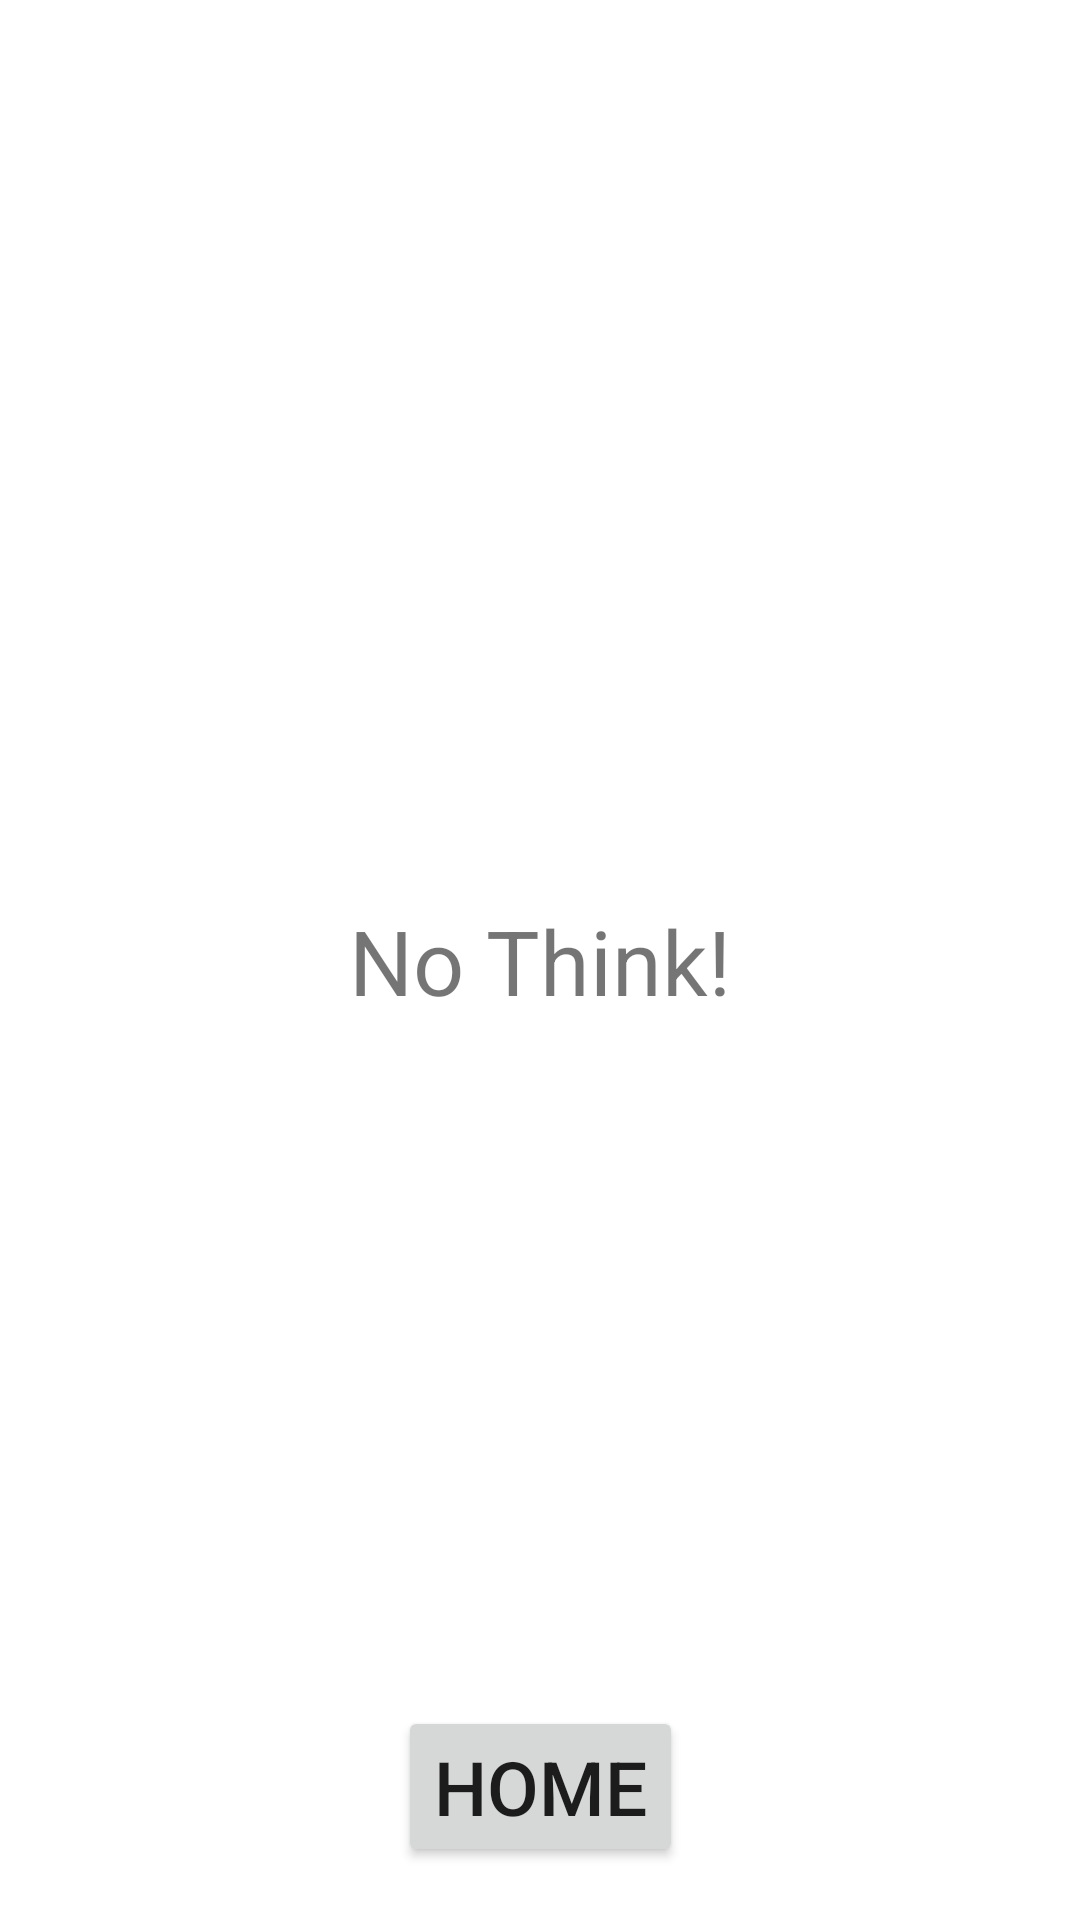

Android layout source for this screen:
<!-- AndroidManifest.xml: application theme Theme.PokeApp -->
<!-- res/layout/activity_favorites.xml -->
<?xml version="1.0" encoding="utf-8"?>
<androidx.constraintlayout.widget.ConstraintLayout xmlns:android="http://schemas.android.com/apk/res/android"
    xmlns:app="http://schemas.android.com/apk/res-auto"
    xmlns:tools="http://schemas.android.com/tools"
    android:layout_width="match_parent"
    android:layout_height="match_parent"
    tools:context=".Favorites">

    <androidx.recyclerview.widget.RecyclerView
        android:id="@+id/recyclerView"
        android:layout_width="match_parent"
        android:layout_height="562dp"
        app:layout_constraintEnd_toEndOf="parent"
        app:layout_constraintTop_toTopOf="parent" />

    <Button
        android:id="@+id/home"
        android:layout_width="wrap_content"
        android:layout_height="wrap_content"
        android:text="Home"
        android:textSize="25dp"
        app:layout_constraintBottom_toBottomOf="parent"
        app:layout_constraintEnd_toEndOf="parent"
        app:layout_constraintStart_toStartOf="parent"
        app:layout_constraintTop_toTopOf="parent"
        app:layout_constraintVertical_bias="0.97" />

    <TextView
        android:id="@+id/textView"
        android:layout_width="wrap_content"
        android:layout_height="wrap_content"
        android:text="No Think!"
        android:textSize="30dp"
        app:layout_constraintBottom_toBottomOf="parent"
        app:layout_constraintEnd_toEndOf="parent"
        app:layout_constraintStart_toStartOf="parent"
        app:layout_constraintTop_toTopOf="parent" />
</androidx.constraintlayout.widget.ConstraintLayout>
<!-- resources referenced by this layout -->
<resources>
  <style name="Theme.PokeApp" parent="Theme.MaterialComponents.DayNight.DarkActionBar">
          
          <item name="colorPrimary">@color/purple_500</item>
          <item name="colorPrimaryVariant">@color/purple_700</item>
          <item name="colorOnPrimary">@color/white</item>
          
          <item name="colorSecondary">@color/teal_200</item>
          <item name="colorSecondaryVariant">@color/teal_700</item>
          <item name="colorOnSecondary">@color/black</item>
          
          <item name="android:statusBarColor" tools:targetApi="l">?attr/colorPrimaryVariant</item>
          
      </style>
  <!-- not gathered from this repository: default colours our renderer supplied (Android Studio template values) -->
  <color name="purple_500">#FF6200EE</color>
  <color name="purple_700">#FF3700B3</color>
  <color name="teal_200">#FF03DAC5</color>
  <color name="teal_700">#FF018786</color>
  <color name="black">#FF000000</color>
  <color name="white">#FFFFFFFF</color>
</resources>
